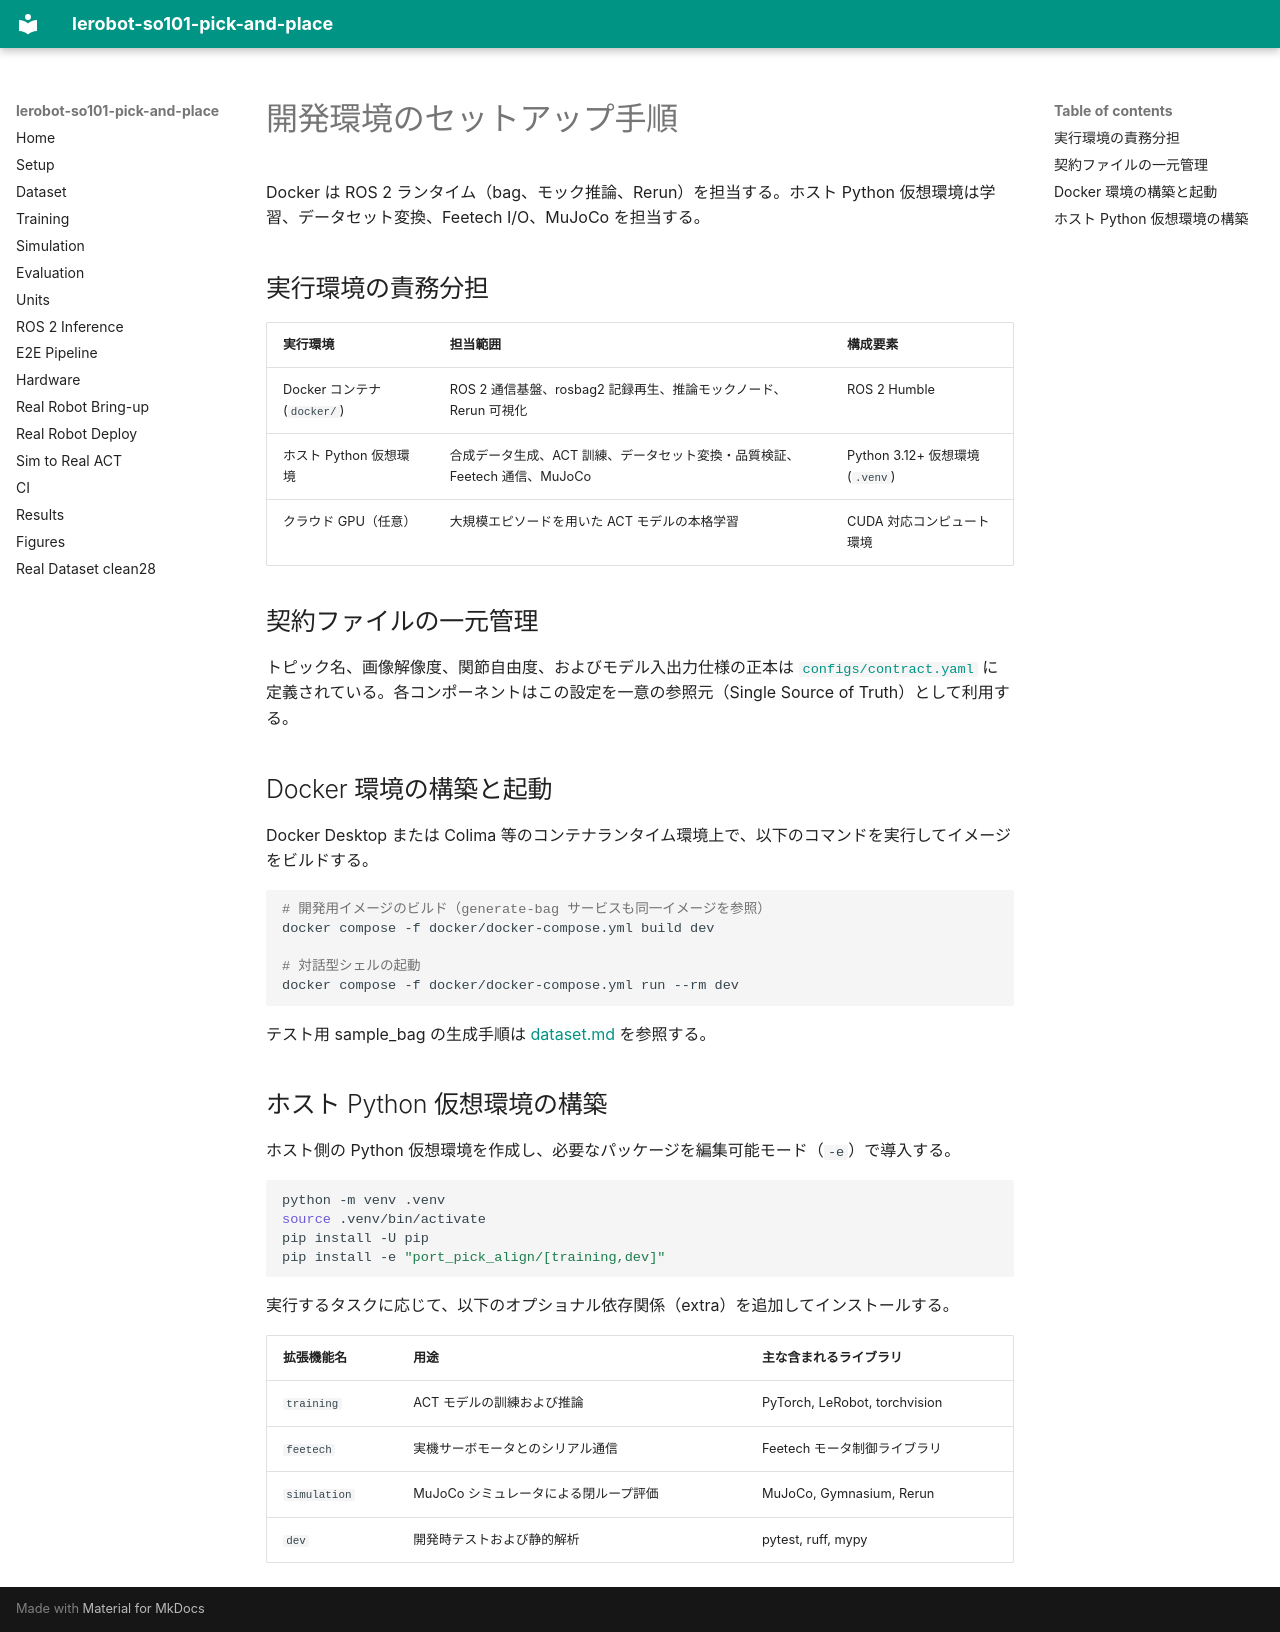

repository: yohei1126/lerobot-so101-pick-and-place · page: setup.ja/index.html · generator: mkdocs

# 開発環境のセットアップ手順

Docker は ROS 2 ランタイム（bag、モック推論、Rerun）を担当する。ホスト Python 仮想環境は学習、データセット変換、Feetech I/O、MuJoCo を担当する。

## 実行環境の責務分担

| 実行環境 | 担当範囲 | 構成要素 |
| --- | --- | --- |
| Docker コンテナ (`docker/`) | ROS 2 通信基盤、rosbag2 記録再生、推論モックノード、Rerun 可視化 | ROS 2 Humble |
| ホスト Python 仮想環境 | 合成データ生成、ACT 訓練、データセット変換・品質検証、Feetech 通信、MuJoCo | Python 3.12+ 仮想環境 (`.venv`) |
| クラウド GPU（任意） | 大規模エピソードを用いた ACT モデルの本格学習 | CUDA 対応コンピュート環境 |

## 契約ファイルの一元管理

トピック名、画像解像度、関節自由度、およびモデル入出力仕様の正本は [`configs/contract.yaml`](../configs/contract.yaml) に定義されている。各コンポーネントはこの設定を一意の参照元（Single Source of Truth）として利用する。

## Docker 環境の構築と起動

Docker Desktop または Colima 等のコンテナランタイム環境上で、以下のコマンドを実行してイメージをビルドする。

```bash
# 開発用イメージのビルド（generate-bag サービスも同一イメージを参照）
docker compose -f docker/docker-compose.yml build dev

# 対話型シェルの起動
docker compose -f docker/docker-compose.yml run --rm dev
```

テスト用 sample_bag の生成手順は [dataset.md](dataset.ja.md) を参照する。

## ホスト Python 仮想環境の構築

ホスト側の Python 仮想環境を作成し、必要なパッケージを編集可能モード（`-e`）で導入する。

```bash
python -m venv .venv
source .venv/bin/activate
pip install -U pip
pip install -e "port_pick_align/[training,dev]"
```

実行するタスクに応じて、以下のオプショナル依存関係（extra）を追加してインストールする。

| 拡張機能名 | 用途 | 主な含まれるライブラリ |
| --- | --- | --- |
| `training` | ACT モデルの訓練および推論 | PyTorch, LeRobot, torchvision |
| `feetech` | 実機サーボモータとのシリアル通信 | Feetech モータ制御ライブラリ |
| `simulation` | MuJoCo シミュレータによる閉ループ評価 | MuJoCo, Gymnasium, Rerun |
| `dev` | 開発時テストおよび静的解析 | pytest, ruff, mypy |
